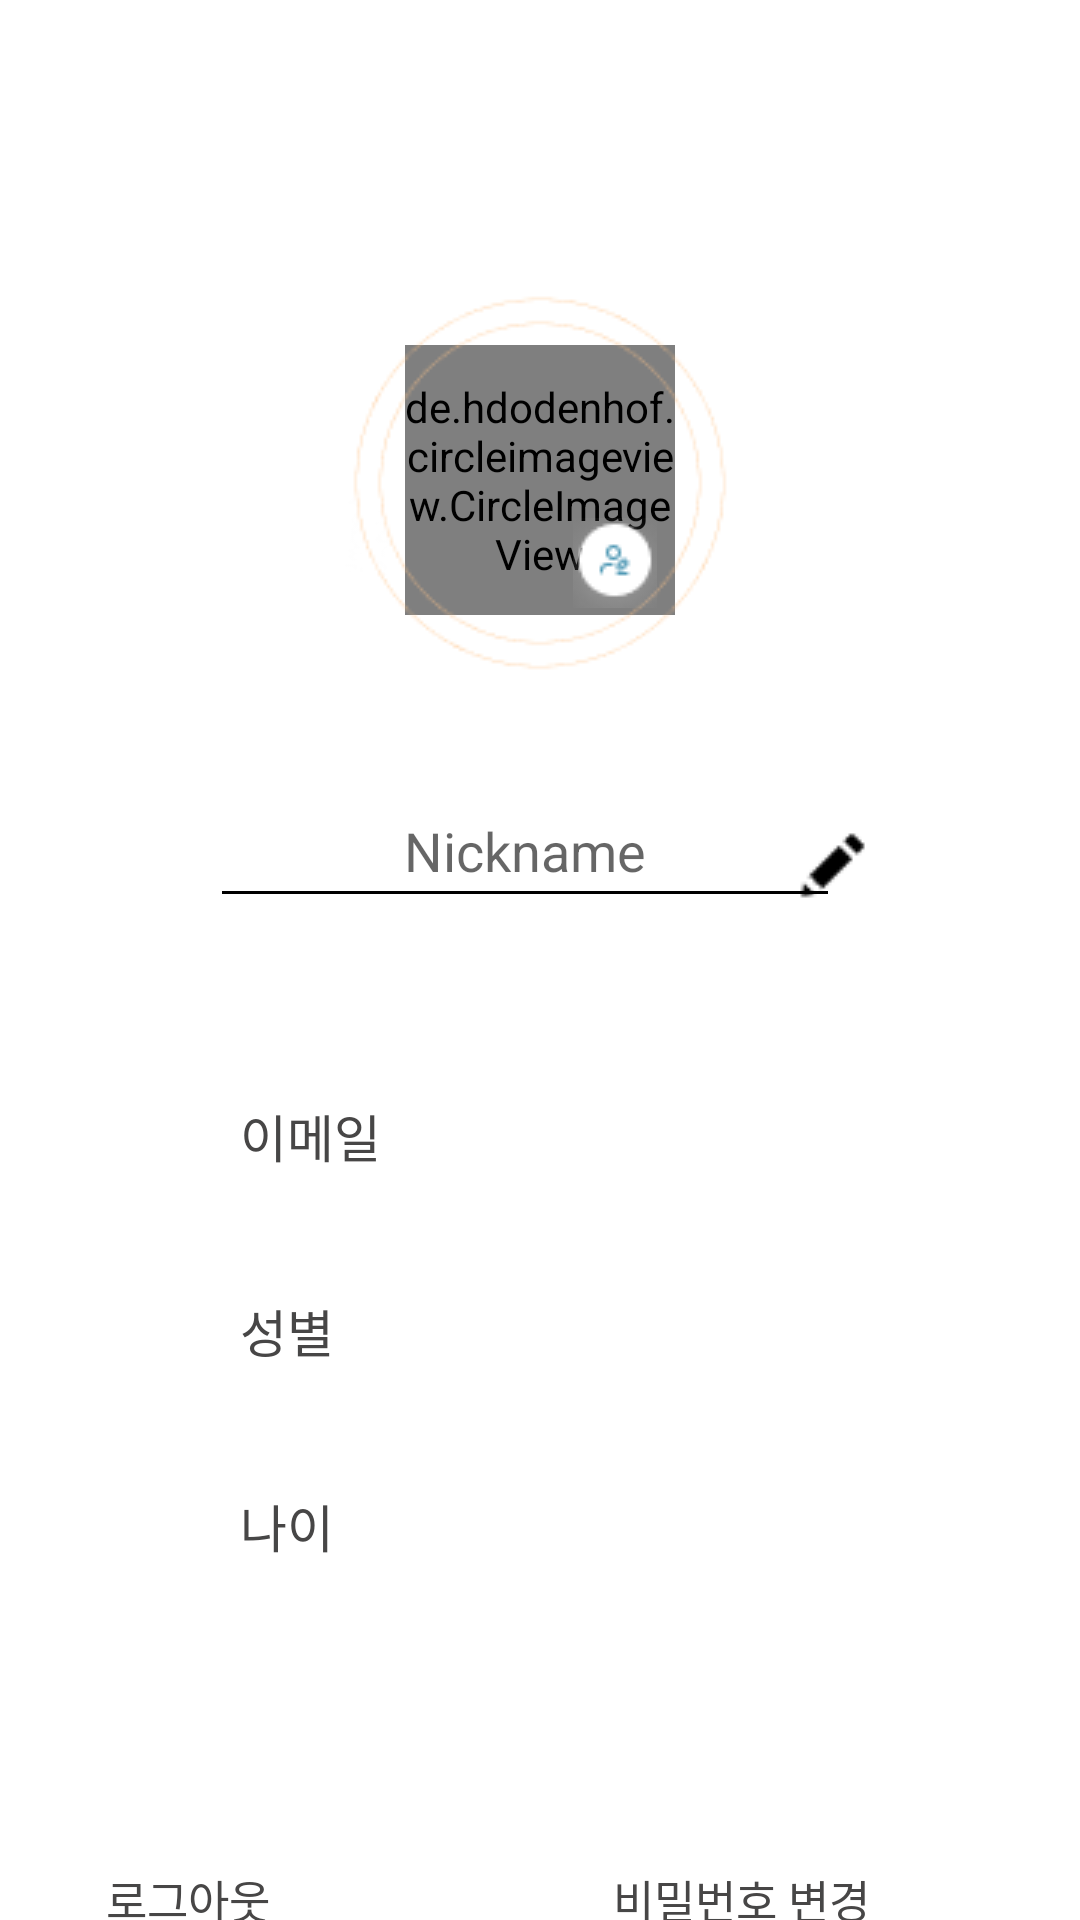

Write the Android layout XML for this screen, with the resource values it uses.
<!-- AndroidManifest.xml: application theme Theme.JoyfulMindApp -->
<!-- res/layout/activity_profile.xml -->
<?xml version="1.0" encoding="utf-8"?>
<androidx.constraintlayout.widget.ConstraintLayout xmlns:android="http://schemas.android.com/apk/res/android"
    xmlns:app="http://schemas.android.com/apk/res-auto"
    xmlns:tools="http://schemas.android.com/tools"
    android:id="@+id/main"
    android:layout_width="match_parent"
    android:layout_height="match_parent"
    android:background="@drawable/backgroundcolor"
    tools:context=".ProfileActivity">

    <de.hdodenhof.circleimageview.CircleImageView
        android:id="@+id/profileImage"
        android:layout_width="90dp"
        android:layout_height="90dp"
        android:layout_gravity="center"
        android:layout_marginStart="160dp"
        android:layout_marginTop="115dp"
        android:layout_marginEnd="160dp"
        android:background="@android:color/transparent"
        android:src="@drawable/defaultprofileimg"
        app:civ_border_overlay="true"
        app:layout_constraintEnd_toEndOf="parent"
        app:layout_constraintStart_toStartOf="parent"
        app:layout_constraintTop_toTopOf="parent"
        app:srcCompat="@drawable/defaultprofileimg" />


    <ImageView
        android:id="@+id/imageView20"
        android:layout_width="363dp"
        android:layout_height="488dp"
        android:layout_marginStart="7dp"
        android:layout_marginTop="200dp"
        android:layout_marginEnd="7dp"
        app:layout_constraintEnd_toEndOf="parent"
        app:layout_constraintStart_toStartOf="parent"
        app:layout_constraintTop_toTopOf="parent"
        app:srcCompat="@drawable/roundbackground" />

    <ImageView
        android:id="@+id/ImageView22"
        android:layout_width="match_parent"
        android:layout_height="wrap_content"
        android:layout_marginTop="95dp"
        app:layout_constraintEnd_toEndOf="parent"
        app:layout_constraintHorizontal_bias="0.0"
        app:layout_constraintStart_toStartOf="parent"
        app:layout_constraintTop_toTopOf="parent"
        app:srcCompat="@drawable/profilecircle" />

    <ImageView
        android:id="@+id/imageView21"
        android:layout_width="wrap_content"
        android:layout_height="wrap_content"
        android:layout_marginStart="200dp"
        android:layout_marginTop="180dp"
        android:layout_marginEnd="150dp"
        android:layout_marginBottom="5dp"
        app:layout_constraintBottom_toTopOf="@+id/imageView20"
        app:layout_constraintEnd_toEndOf="parent"
        app:layout_constraintStart_toStartOf="parent"
        app:layout_constraintTop_toTopOf="parent"
        app:srcCompat="@drawable/profilechange" />

    <ImageView
        android:id="@+id/imgChangeNickname"
        android:layout_width="wrap_content"
        android:layout_height="wrap_content"
        android:layout_marginTop="276dp"
        android:layout_marginEnd="68dp"
        app:layout_constraintEnd_toEndOf="parent"
        app:layout_constraintTop_toTopOf="parent"
        app:srcCompat="@drawable/pencil" />

    <EditText
        android:id="@+id/txtTitle"
        android:layout_width="wrap_content"
        android:layout_height="48dp"
        android:layout_marginStart="90dp"
        android:layout_marginTop="30dp"
        android:layout_marginEnd="100dp"
        android:ems="10"
        android:gravity="center"
        android:hint="Nickname"
        android:inputType="text"
        app:layout_constraintEnd_toEndOf="parent"
        app:layout_constraintStart_toStartOf="parent"
        app:layout_constraintTop_toBottomOf="@+id/ImageView22" />

    <TextView
        android:id="@+id/newPassword"
        android:layout_width="wrap_content"
        android:layout_height="wrap_content"
        android:layout_marginStart="80dp"
        android:layout_marginTop="60dp"
        android:text="이메일"
        android:textColor="#474646"
        android:textSize="17sp"
        app:layout_constraintStart_toStartOf="parent"
        app:layout_constraintTop_toBottomOf="@+id/txtTitle" />

    <TextView
        android:id="@+id/txtChangePassword"
        android:layout_width="wrap_content"
        android:layout_height="wrap_content"
        android:layout_marginTop="320dp"
        android:layout_marginEnd="70dp"
        android:text="비밀번호 변경"
        android:textColor="#474646"
        android:textSize="15sp"
        app:layout_constraintEnd_toEndOf="parent"
        app:layout_constraintTop_toBottomOf="@+id/imgChangeNickname" />

    <TextView
        android:id="@+id/txtLogout"
        android:layout_width="wrap_content"
        android:layout_height="wrap_content"
        android:layout_marginTop="320dp"
        android:layout_marginEnd="200dp"
        android:text="로그아웃"
        android:textColor="#474646"
        android:textSize="15sp"
        app:layout_constraintEnd_toEndOf="@id/txtChangePassword"
        app:layout_constraintTop_toBottomOf="@+id/imgChangeNickname" />

    <TextView
        android:id="@+id/textViewgenderLabel"
        android:layout_width="wrap_content"
        android:layout_height="wrap_content"
        android:layout_marginStart="80dp"
        android:layout_marginTop="40dp"
        android:text="성별"
        android:textColor="#474646"
        android:textSize="17sp"
        app:layout_constraintStart_toStartOf="parent"
        app:layout_constraintTop_toBottomOf="@+id/newPassword" />

    <TextView
        android:id="@+id/textViewageLabel"
        android:layout_width="wrap_content"
        android:layout_height="wrap_content"
        android:layout_marginStart="80dp"
        android:layout_marginTop="40dp"
        android:text="나이"
        android:textColor="#474646"
        android:textSize="17sp"
        app:layout_constraintStart_toStartOf="parent"
        app:layout_constraintTop_toBottomOf="@+id/textViewgenderLabel" />

    <TextView
        android:id="@+id/textViewage"
        android:layout_width="200dp"
        android:layout_height="wrap_content"
        android:layout_marginStart="35dp"
        android:textColor="#474646"
        android:textSize="17sp"
        app:layout_constraintStart_toEndOf="@+id/textViewageLabel"
        app:layout_constraintTop_toTopOf="@+id/textViewageLabel" />

    <TextView
        android:id="@+id/textViewgender"
        android:layout_width="200dp"
        android:layout_height="wrap_content"
        android:layout_marginStart="35dp"
        android:textColor="#474646"
        android:textSize="17sp"
        app:layout_constraintStart_toEndOf="@+id/textViewgenderLabel"
        app:layout_constraintTop_toTopOf="@+id/textViewgenderLabel" />

    <TextView
        android:id="@+id/textViewemail"
        android:layout_width="200dp"
        android:layout_height="wrap_content"
        android:layout_marginStart="20dp"
        android:textColor="#474646"
        android:textSize="17sp"
        app:layout_constraintStart_toEndOf="@+id/newPassword"
        app:layout_constraintTop_toTopOf="@+id/newPassword" />

</androidx.constraintlayout.widget.ConstraintLayout>
<!-- resources referenced by this layout -->
<resources>
  <!-- drawable defaultprofileimg: png bitmap (drawable, 11854 bytes) -->
  <!-- drawable pencil: png bitmap (drawable, 323 bytes) -->
  <!-- drawable profilechange: png bitmap (drawable, 1661 bytes) -->
  <!-- drawable profilecircle: png bitmap (drawable, 3893 bytes) -->
  <!-- drawable roundbackground: png bitmap (drawable, 1688 bytes) -->
  <style name="Theme.JoyfulMindApp" parent="Theme.MaterialComponents.DayNight.DarkActionBar">
          
          <item name="colorPrimary">@color/custom2</item>
          <item name="colorPrimaryVariant">@color/custom2</item>
          <item name="colorOnPrimary">@color/black</item>
          
          <item name="colorSecondary">@color/teal_200</item>
          <item name="colorSecondaryVariant">@color/teal_700</item>
          <item name="colorOnSecondary">@color/black</item>
          
          <item name="android:statusBarColor">?attr/colorPrimaryVariant</item>
          
          <item name="android:buttonStyle">@style/MyButtonStyle</item>
          <item name="colorControlNormal">@color/black</item> 
      </style>
  <color name="custom2">#FAEAD2</color>
  <color name="black">#FF000000</color>
  <color name="teal_200">#FF03DAC5</color>
  <color name="teal_700">#FF018786</color>
  <style name="MyButtonStyle" parent="Widget.AppCompat.Button">
          <item name="android:background">@drawable/button_background</item>
          <item name="android:textColor">#FFFFFF</item>
      </style>
</resources>
